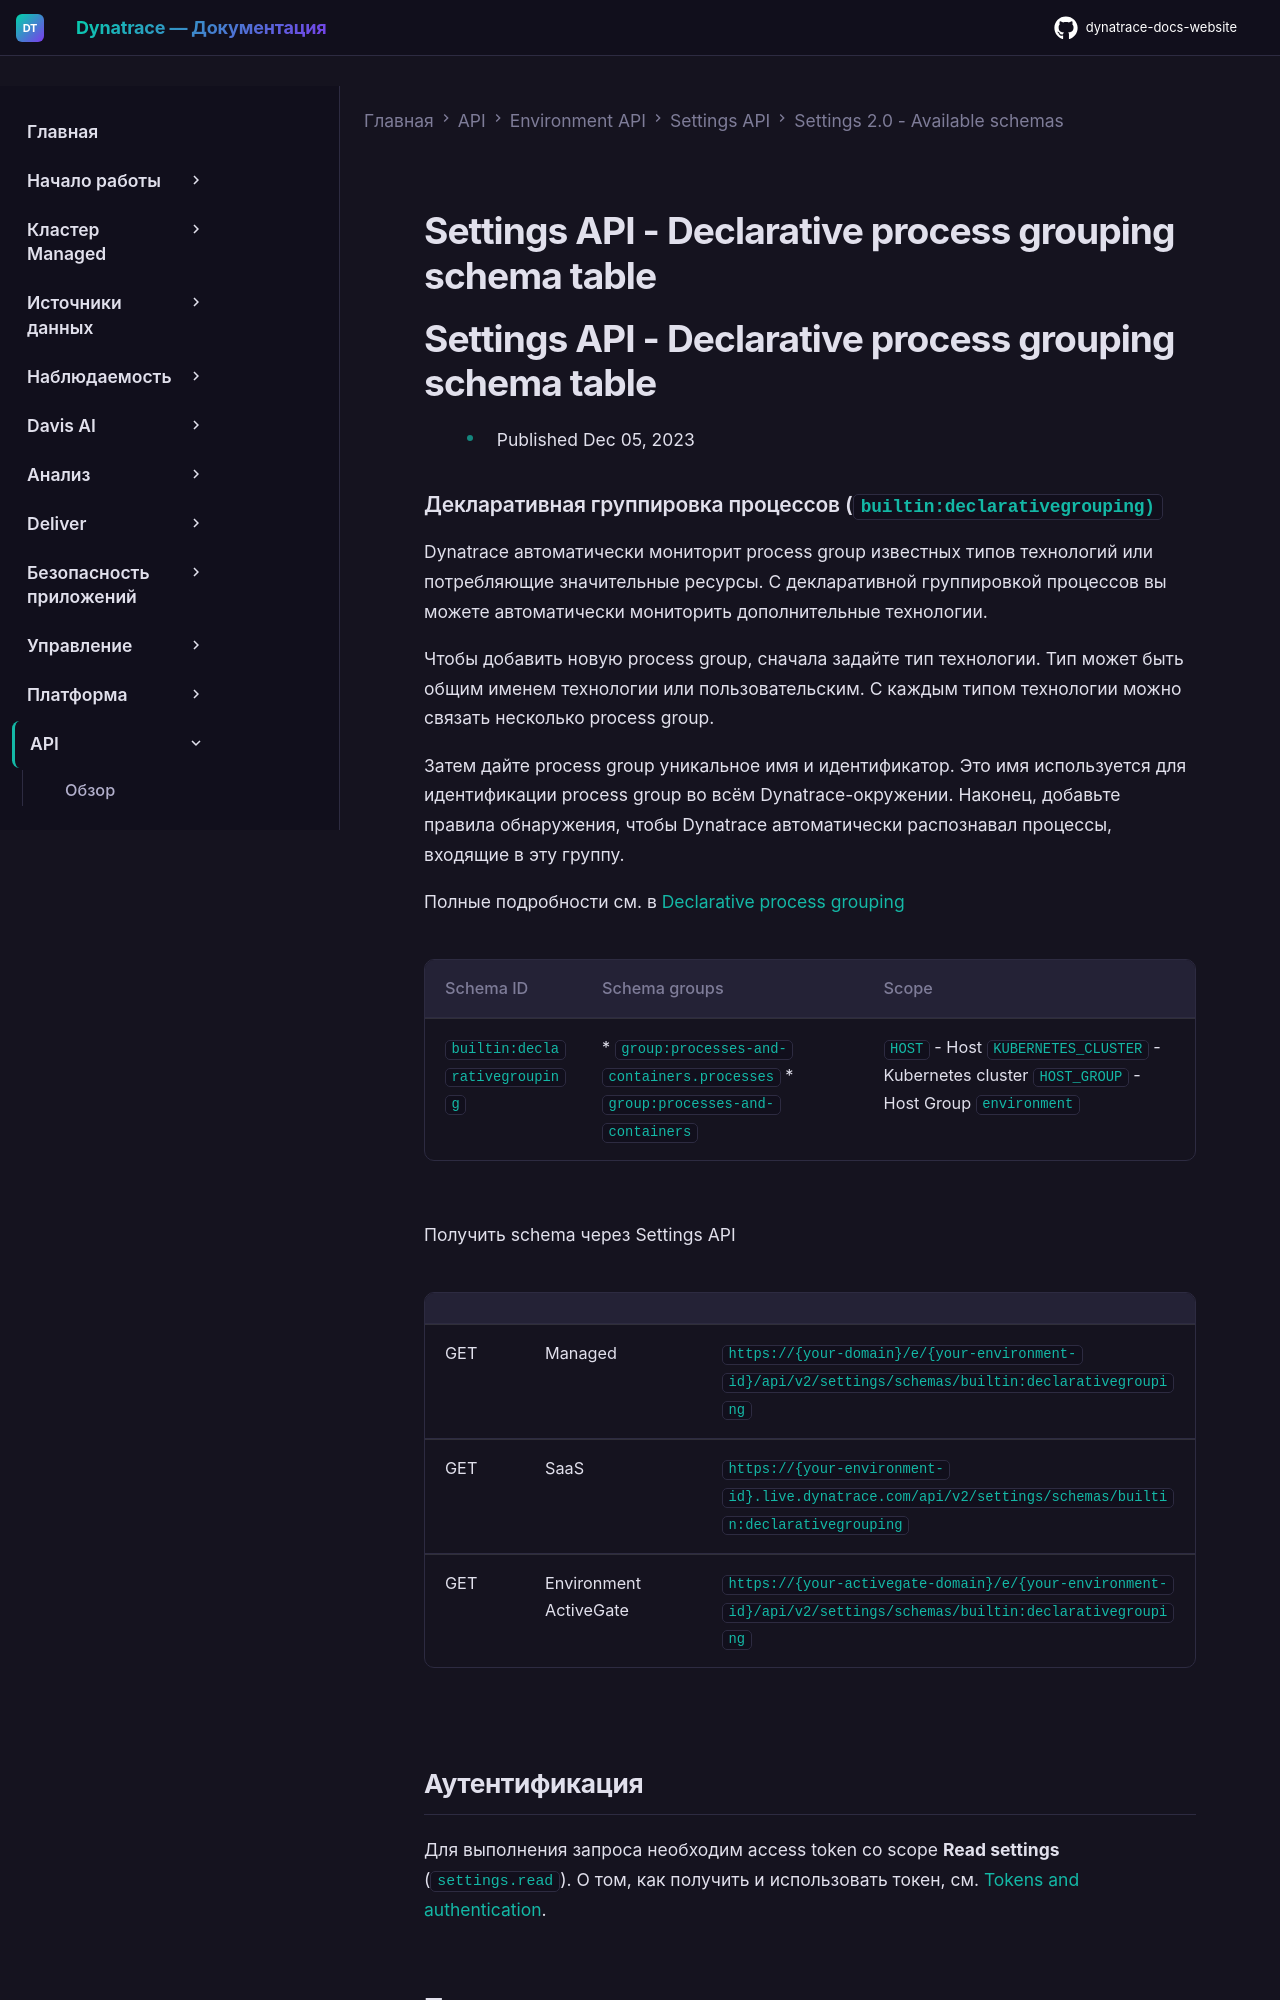

repository: Yerkebulan-Ardabayev/dynatrace-docs-website · page: managed-ru/dynatrace-api/environment-api/settings/schemas/builtin-declarativegrouping/index.html · generator: mkdocs

---
title: Settings API - Declarative process grouping schema table
source: https://docs.dynatrace.com/managed/dynatrace-api/environment-api/settings/schemas/builtin-declarativegrouping
scraped: 2026-05-12T11:48:37.867364
---

# Settings API - Declarative process grouping schema table

# Settings API - Declarative process grouping schema table

* Published Dec 05, 2023
